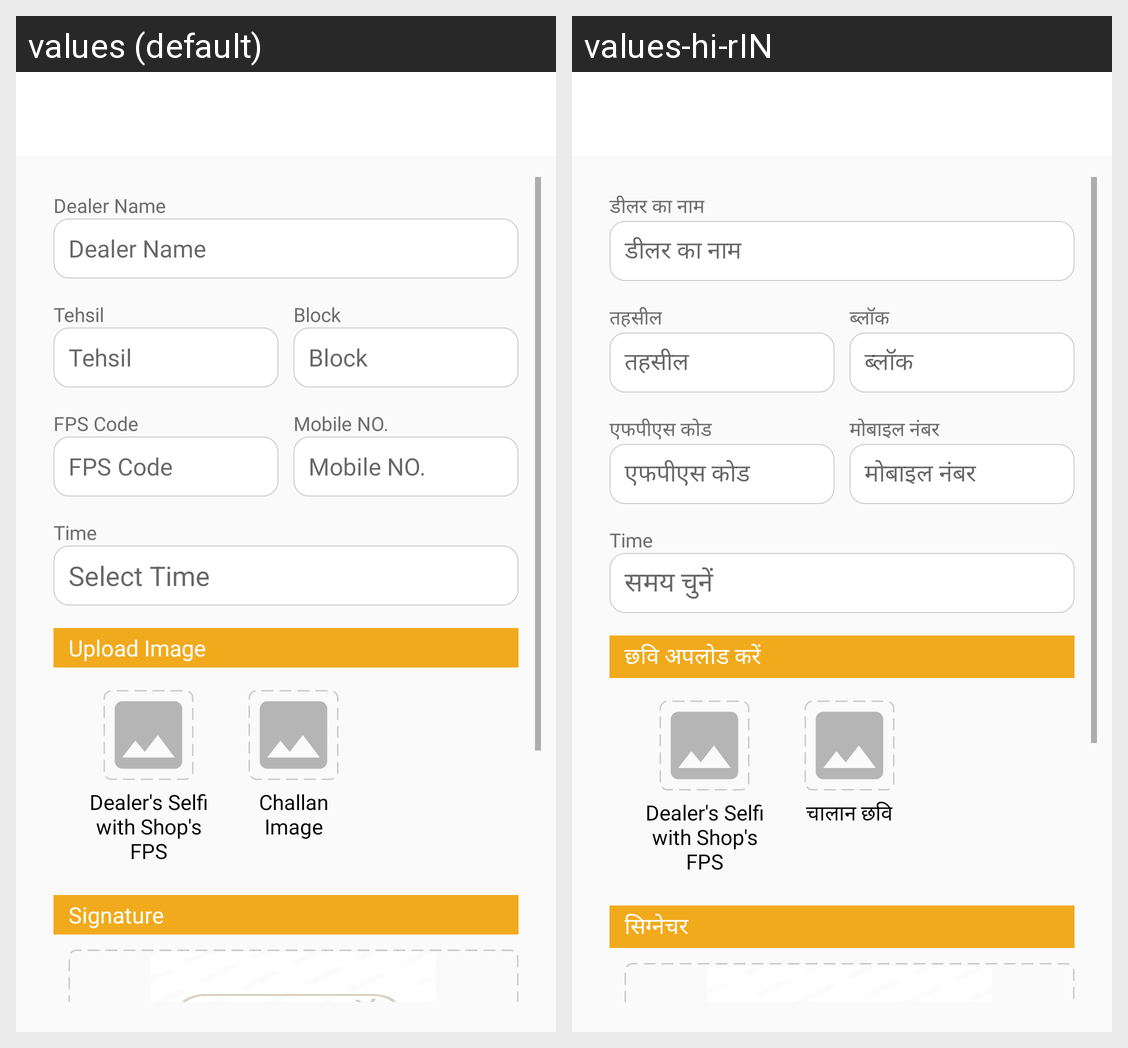

The Android screen above is rendered under two locales of the same app. Produce the string resources it draws, with the default and per-locale values.
Android screen res/layout/activity_feedback_form.xml rendered under 2 locales, left to right: values (default), values-hi-rIN. Device: Nexus 5 (rendered at 1080×1920; each locale shown at half size, 540×960, under a caption strip naming it); theme Theme.CallMangement.
Strings drawn on this screen, with the default value and each locale's value (text and hints the layout hard-codes, and strings that could not be matched under every locale, appear in the picture but are not listed):

dealer_name
  values: Dealer Name
  values-hi-rIN: डीलर का नाम

tehsil
  values: Tehsil
  values-hi-rIN: तहसील

block
  values: Block
  values-hi-rIN: ब्लॉक

fps_code
  values: FPS Code
  values-hi-rIN: एफपीएस कोड

mobile_no
  values: Mobile NO.
  values-hi-rIN: मोबाइल नंबर

time
  values: Time
  values-hi-rIN: Time

select_time
  values: Select Time
  values-hi-rIN: समय चुनें

upload_image
  values: Upload Image
  values-hi-rIN: छवि अपलोड करें

challan_image
  values: Challan Image
  values-hi-rIN: चालान छवि

signature
  values: Signature
  values-hi-rIN: सिग्नेचर
